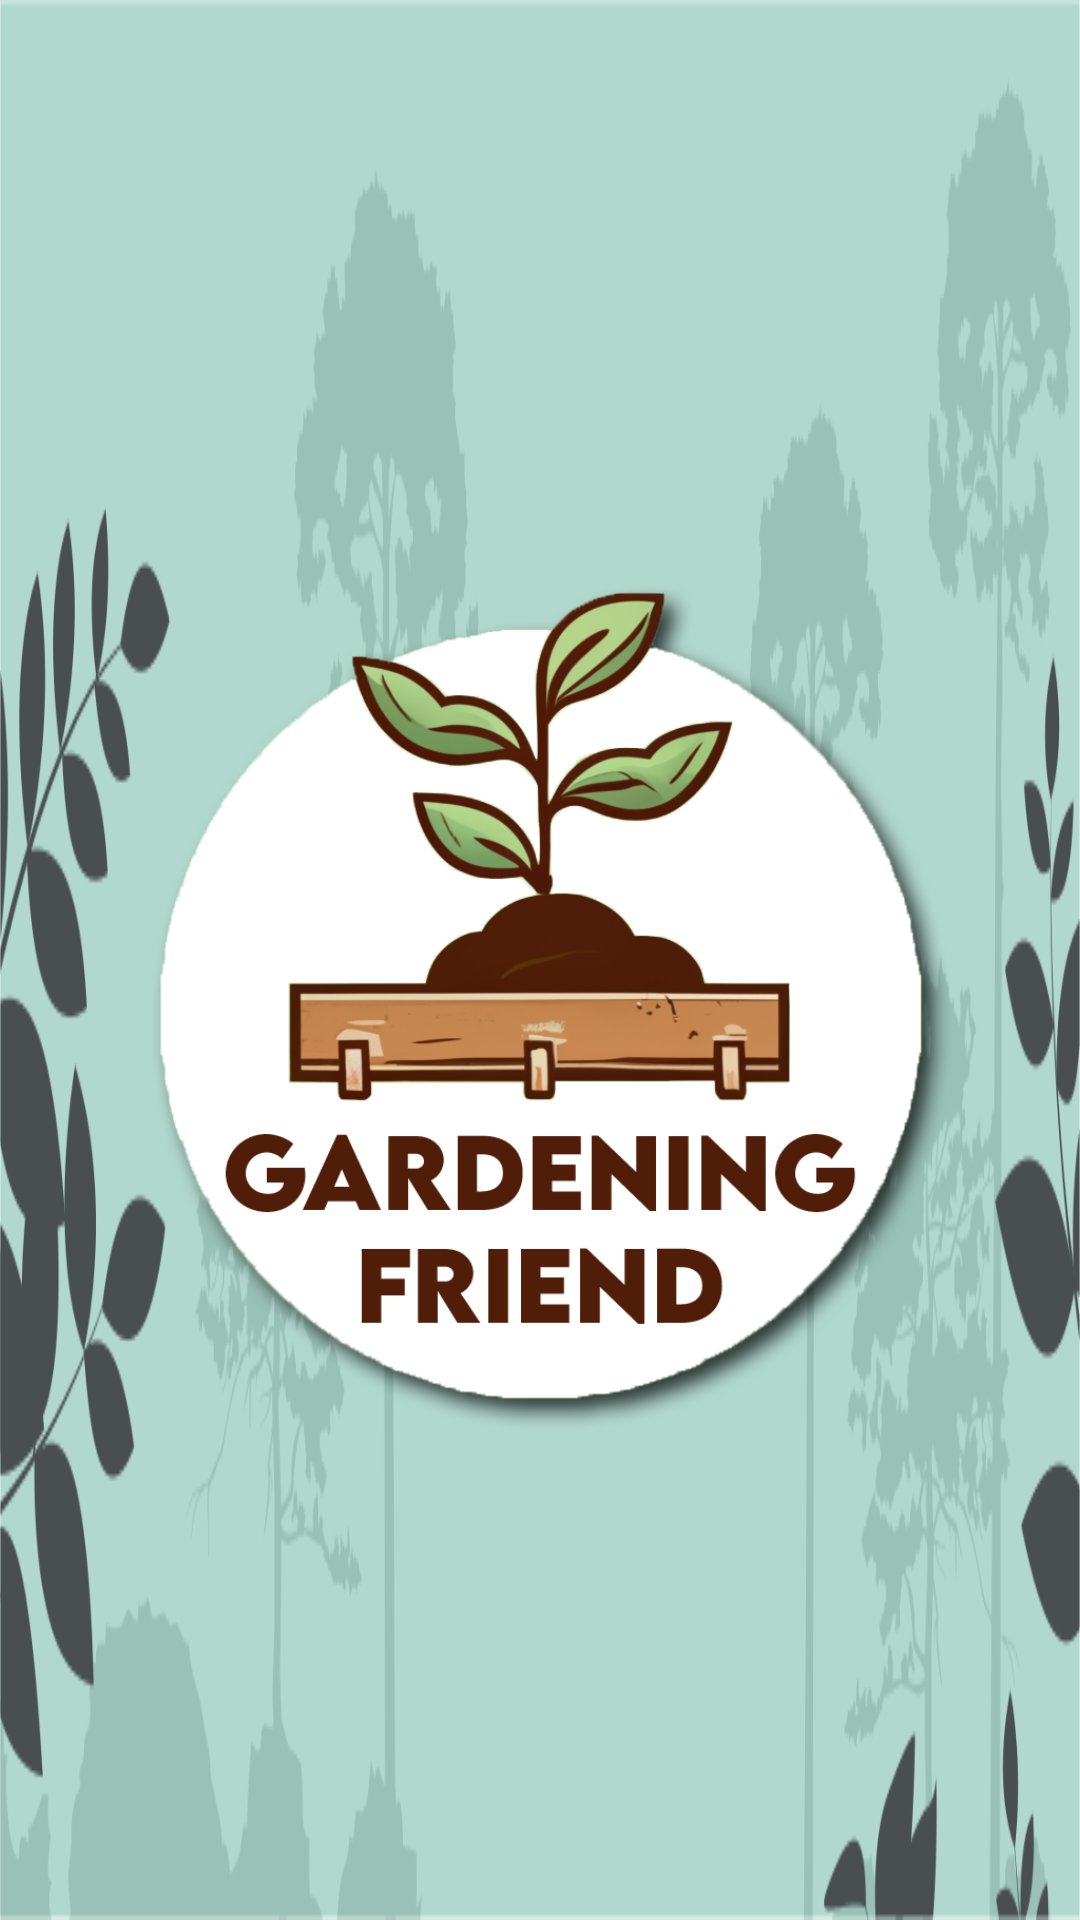

Android layout source for this screen:
<!-- AndroidManifest.xml: application theme Theme.GardeningFriend -->
<!-- res/layout/header.xml -->
<RelativeLayout xmlns:android="http://schemas.android.com/apk/res/android"
    android:id="@+id/header_main"
    android:layout_height="125dp"
    android:layout_width="match_parent"
    android:background="@mipmap/header">

    <ImageView
        android:layout_width="wrap_content"
        android:layout_height="match_parent"
        android:layout_centerInParent="true"
        android:src="@mipmap/logo" />

</RelativeLayout>
<!-- resources referenced by this layout -->
<resources>
  <!-- mipmap header: png bitmap (mipmap-hdpi, 98042 bytes) -->
  <!-- mipmap logo: png bitmap (mipmap-hdpi, 189220 bytes) -->
  <style name="Theme.GardeningFriend" parent="Base.Theme.GardeningFriend" />
  <style name="Base.Theme.GardeningFriend" parent="Theme.MaterialComponents.DayNight.DarkActionBar">
          
          <item name="colorPrimary">@color/verde_medio</item>
          <item name="colorPrimaryVariant">@color/verde_oscuro</item>
          <item name="colorOnPrimary">@color/white</item>
          
          <item name="colorSecondary">@color/light_green</item>
          <item name="colorSecondaryVariant">@color/kelly_green</item>
          <item name="colorOnSecondary">@color/black</item>
          
          <item name="android:statusBarColor" tools:targetApi="l">?attr/colorPrimaryVariant</item>
      </style>
  <color name="verde_medio">#02AE9E</color>
  <color name="verde_oscuro">#FF018786</color>
  <color name="white">#FFFFFFFF</color>
  <color name="light_green">#70EE9C</color>
  <color name="kelly_green">#5FAD41</color>
  <color name="black">#FF000000</color>
</resources>
